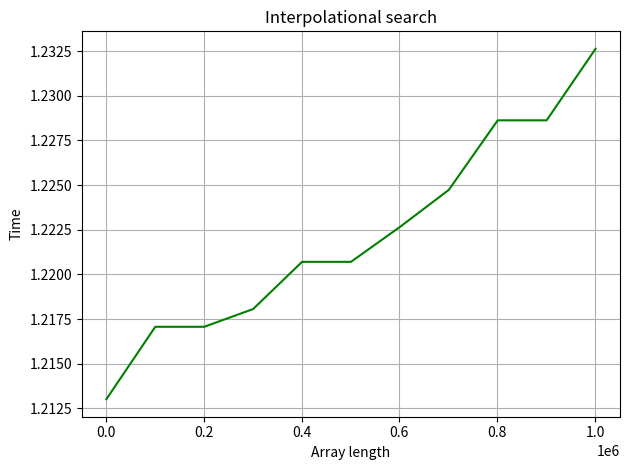

Generate this figure with matplotlib:
import time
import numpy as np
import matplotlib.pyplot as plt


def interpolational_search(array, key):
    minimum = 0
    maximum = len(array) - 1
    search = 0
    while array[minimum] < key < array[maximum]:
        dist = int(minimum + (maximum - minimum) * (key - array[minimum]) / (array[maximum] - array[minimum]))
        if array[dist] == key:
            search = dist
            break
        elif array[dist] > key:
            maximum = dist - 1
        else:
            minimum = dist + 1
    if array[minimum] == key:
        search = minimum
    elif array[maximum] == key:
        search = maximum
    while search > 0 and array[search - 1] == key:
        search -= 1
    if array[search] == key:
        return search
    else:
        return -1


n = 1000
dx = 100000
key = 435
result = []
search_time = []
while n <= 1.0e+6 + 1000:
    array = np.arange(n, dtype=int)
    a = interpolational_search(array, key)
    b = time.process_time()
    n += dx
    result.append(len(array))
    search_time.append(b)

plt.plot(result, search_time, 'g')
plt.ylabel('Time')
plt.xlabel('Array length')
plt.title('Interpolational search')
plt.tight_layout()
plt.grid()
print(result)
print(search_time)

